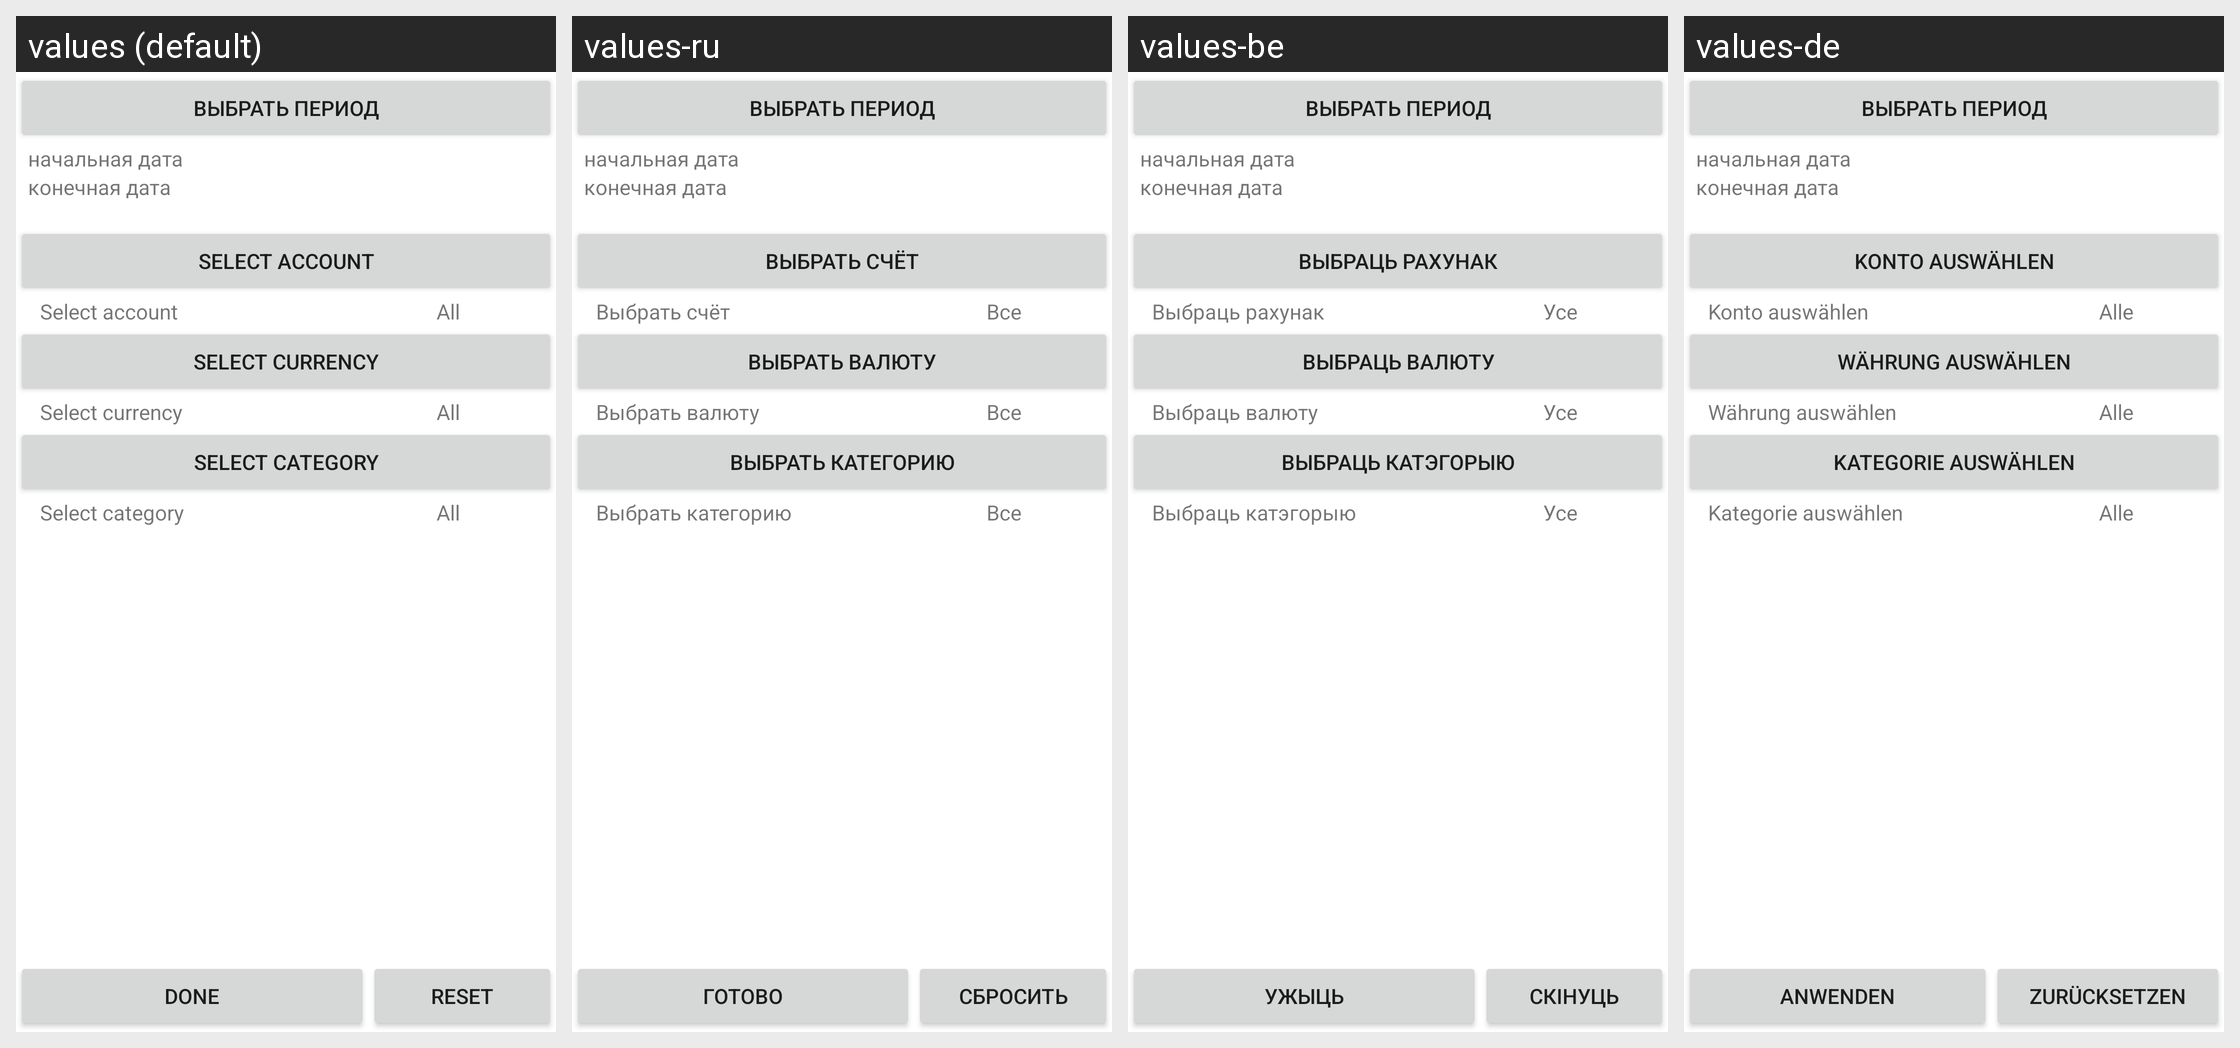

Here is an Android app screen in its default locale and in the app's own translations. Write out the translated-string differences for the strings that appear on this screen.
Android screen res/layout/fragment_money_moving_query.xml rendered under 4 locales, left to right: values (default), values-ru, values-be, values-de. Device: Nexus 5 (rendered at 1080×1920; each locale shown at half size, 540×960, under a caption strip naming it); theme Theme.MyHomeBookkeeping.
Other locales in the repository, not shown: values-pl.
Strings drawn on this screen, with the default value and each locale's value (text and hints the layout hard-codes, and strings that could not be matched under every locale, appear in the picture but are not listed):

text_on_button_all_text
  values: All
  values-ru: Все
  values-be: Усе
  values-de: Alle

text_on_button_apply
  values: Done
  values-ru: Готово
  values-be: Ужыць
  values-de: Anwenden

text_on_button_reset
  values: Reset
  values-ru: Сбросить
  values-be: Скінуць
  values-de: Zurücksetzen
